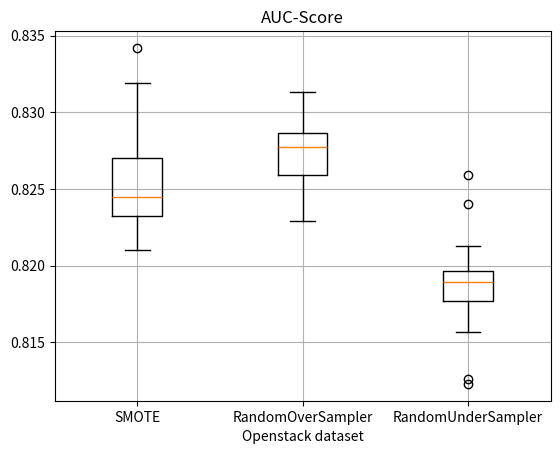

Reproduce this figure in Python.
import matplotlib.pyplot as plt

# Group 1: SMOTE NI ON
group1 = [
    0.8249, 0.8319, 0.8229, 0.8253, 0.8247, 0.8239, 0.8342, 0.8237,
    0.8269, 0.8217, 0.8243, 0.8274, 0.8231, 0.8233, 0.8210, 0.8289
]

# Group 2: ros-openstack NI ON
group2 = data = [
    0.8279, 0.8300, 0.8276, 0.8261, 0.8230, 0.8300, 0.8313, 0.8253,
    0.8230, 0.8278, 0.8273, 0.8229, 0.8277, 0.8278, 0.8294, 0.8284
]

#RUS NI Factors on
group3 = [
    0.8126, 0.8195, 0.8213, 0.8195, 0.8176, 0.8192,0.8157, 0.8187,
    0.8123, 0.8184, 0.8193, 0.8240,0.8180, 0.8259, 0.8177, 0.8201
]

# Boxplot for group1 and group2
# Combine the data into a list
data = [group1, group2, group3]

# Labels for the groups
labels = ['SMOTE', 'RandomOverSampler', 'RandomUnderSampler']

# Create a side-by-side boxplot
plt.boxplot(data, labels=labels)

# Add title and axis labels
plt.title('AUC-Score')
plt.xlabel('Openstack dataset')
plt.ylabel('')

# Show the plot
plt.grid(True)
plt.show()